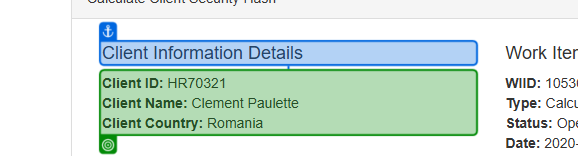
Task: Robotic Enterprise Framework
Workflow: SHA1_ScrapeClientDetails

Step 1: get-text from the paragraph 'HR70321                              Clement Paulette                              Romania' in window 'ACME System 1 - Work Items' (chrome.exe)
